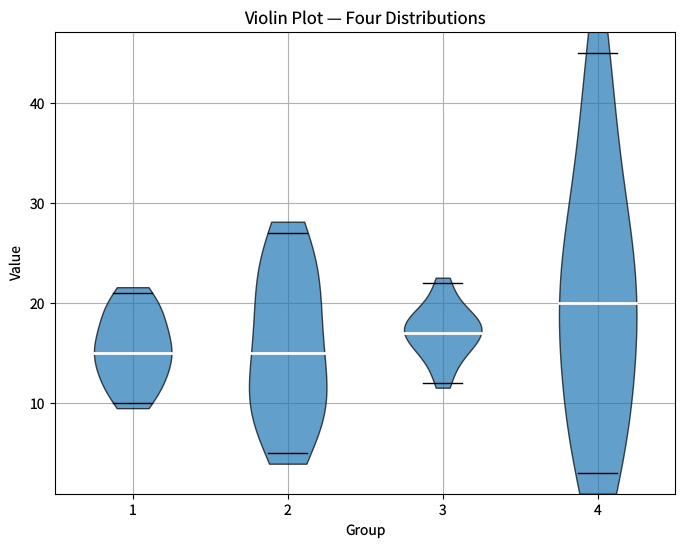

Python code for this plot: (Note: this script raises an exception after producing the figure.)
"""violin-comparison.py — Reference for examples/violin-comparison.lisp"""
import matplotlib
matplotlib.use('Agg')
import matplotlib.pyplot as plt
import math
import numpy as np
from matplotlib.lines import Line2D

plt.rcParams['savefig.dpi'] = 100
plt.rcParams['text.hinting'] = 'none'
plt.rcParams['svg.fonttype'] = 'path'
plt.rcParams['pdf.fonttype'] = 42


def cl_gaussian_kde(dataset, eval_points):
    """Match CL's GaussianKDE: Scott's rule h = n^(-1/5) * sigma_pop."""
    n = len(dataset)
    if n == 0:
        return [0.0] * len(eval_points)
    mean = sum(dataset) / n
    variance = sum((x - mean) ** 2 for x in dataset) / n
    sigma = math.sqrt(variance)
    h = max(1e-3, n ** (-0.2) * sigma)
    inv_n_h = 1.0 / (n * h)
    inv_sqrt_2pi = 1.0 / math.sqrt(2.0 * math.pi)
    result = []
    for x in eval_points:
        total = sum(inv_sqrt_2pi * math.exp(-0.5 * ((x - xi) / h) ** 2)
                    for xi in dataset)
        result.append(inv_n_h * total)
    return result


def build_vpstats(datasets):
    """Build violin stats matching CL's KDE algorithm."""
    vpstats = []
    medians = []
    mins_maxs = []
    for data_raw in datasets:
        data = sorted([float(x) for x in data_raw])
        n = len(data)
        dmin, dmax = data[0], data[-1]
        drange = dmax - dmin
        pad = 0.05 * max(drange, 1e-6)
        n_eval = 100
        step = (dmax + pad - (dmin - pad)) / (n_eval - 1)
        coords = [dmin - pad + i * step for i in range(n_eval)]
        vals = cl_gaussian_kde(data, coords)
        kde_max = max(vals)
        if kde_max > 0:
            vals = [v / kde_max for v in vals]
        if n % 2 == 1:
            median = data[n // 2]
        else:
            median = (data[n // 2 - 1] + data[n // 2]) / 2.0
        vpstats.append({
            'coords': np.array(coords),
            'vals': np.array(vals),
            'mean': sum(data) / n,
            'median': median,
            'min': dmin,
            'max': dmax,
        })
        medians.append(median)
        mins_maxs.append((dmin, dmax))
    return vpstats, medians, mins_maxs


data_a = [10.0, 11.0, 12.0, 13.0, 14.0, 15.0, 15.0,
          16.0, 17.0, 18.0, 19.0, 20.0, 21.0]
data_b = [5.0, 7.0, 9.0, 10.0, 11.0, 13.0, 15.0,
          17.0, 19.0, 21.0, 23.0, 25.0, 27.0]
data_c = [12.0, 14.0, 15.0, 16.0, 16.0, 17.0, 17.0,
          18.0, 18.0, 18.0, 19.0, 20.0, 22.0]
data_d = [3.0, 5.0, 8.0, 12.0, 15.0, 18.0, 20.0,
          22.0, 25.0, 28.0, 32.0, 38.0, 45.0]

datasets = [data_a, data_b, data_c, data_d]
positions = [1, 2, 3, 4]
width = 0.5
half_w = width / 2.0

vpstats, medians, mins_maxs = build_vpstats(datasets)

fig = plt.figure(figsize=(8, 6))
ax = plt.gca()

# Grid below violin bodies (CL draws grid before zorder>=1.5 artists)
ax.grid(visible=True, zorder=0)
for line in ax.get_xgridlines() + ax.get_ygridlines():
    line.set_zorder(0)

# Draw violin bodies using ax.violin (no median/extrema — we draw those manually)
parts = ax.violin(vpstats, positions=positions, widths=width,
                  showmeans=False, showmedians=False, showextrema=False)

for body in parts['bodies']:
    body.set_facecolor('C0')
    body.set_edgecolor('black')
    body.set_linewidth(1.0)
    body.set_alpha(0.7)
    body.set_zorder(2)

# Median lines: full violin width (CL uses pos +/- half_w)
# Extrema lines: half violin width (CL uses pos +/- half_w*0.5)
ext_hw = half_w * 0.5
for pos, med, (dmin, dmax) in zip(positions, medians, mins_maxs):
    ax.add_line(Line2D([pos - half_w, pos + half_w], [med, med],
                       color='white', linewidth=2.0, zorder=3))
    ax.add_line(Line2D([pos - ext_hw, pos + ext_hw], [dmin, dmin],
                       color='black', linewidth=1.0, zorder=3))
    ax.add_line(Line2D([pos - ext_hw, pos + ext_hw], [dmax, dmax],
                       color='black', linewidth=1.0, zorder=3))

# Match CL axis limits: xlim fixed, ylim = data +/- 5% margin
ax.set_xlim(0.5, 4.5)
all_data = [float(x) for ds in datasets for x in ds]
data_min, data_max = min(all_data), max(all_data)
data_range = data_max - data_min
ax.set_ylim(data_min - data_range * 0.05, data_max + data_range * 0.05)
ax.set_xticks(positions)

plt.xlabel('Group')
plt.ylabel('Value')
plt.title('Violin Plot \u2014 Four Distributions')

plt.savefig('reference_images/violin-comparison.png', dpi=100)
plt.savefig('reference_images/violin-comparison.svg')
print('Saved reference_images/violin-comparison.svg')
plt.savefig('reference_images/violin-comparison.pdf')
print('Saved reference_images/violin-comparison.pdf')
print('Saved reference_images/violin-comparison.png')
